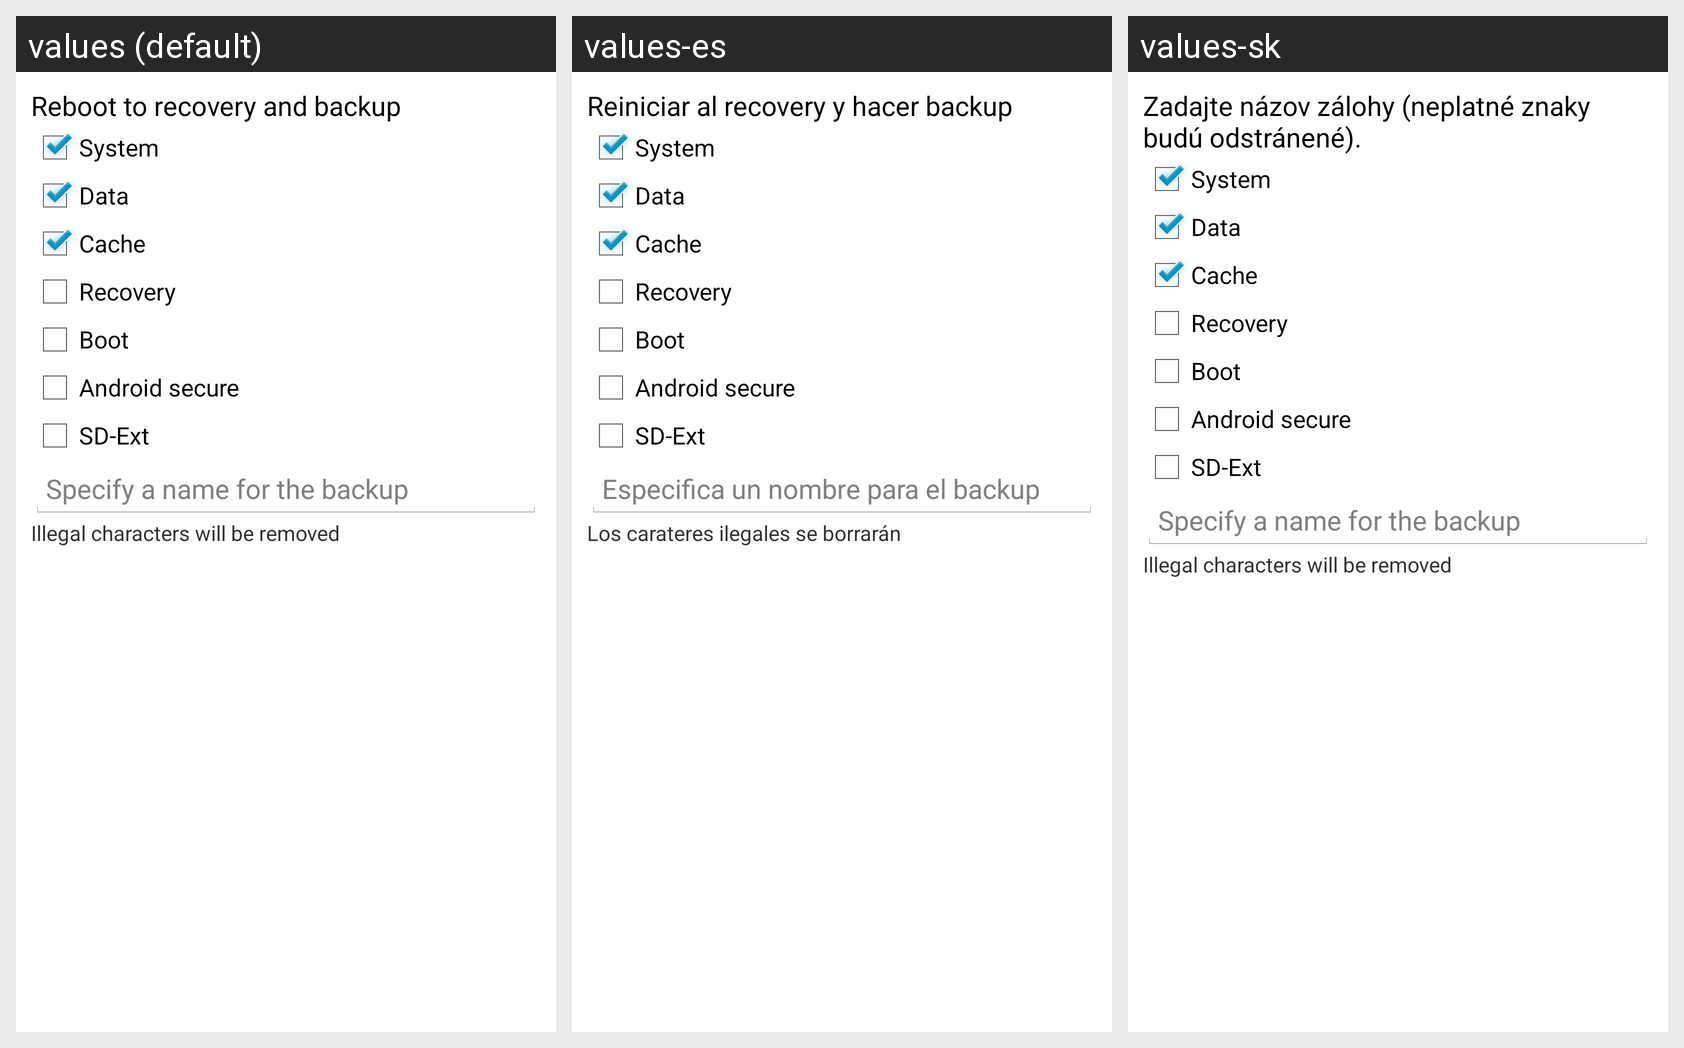

Translations of the strings shown on this Android screen, per locale in the grid:
Android screen res/layout/dialog_backup.xml rendered under 3 locales, left to right: values (default), values-es, values-sk. Device: Nexus 5 (rendered at 1080×1920; each locale shown at half size, 540×960, under a caption strip naming it); theme AppTheme.
Other locales in the repository, not shown: values-ca, values-de, values-ja.
Strings drawn on this screen, with the default value and each locale's value (text and hints the layout hard-codes, and strings that could not be matched under every locale, appear in the picture but are not listed):

alert_backup_message
  values: Reboot to recovery and backup
  values-es: Reiniciar al recovery y hacer backup
  values-sk: Zadajte názov zálohy (neplatné znaky budú odstránené).

system
  values: System
  values-es: System
  values-sk: System

data
  values: Data
  values-es: Data
  values-sk: Data

cache
  values: Cache
  values-es: Cache
  values-sk: Cache

recovery
  values: Recovery
  values-es: Recovery
  values-sk: Recovery

boot
  values: Boot
  values-es: Boot
  values-sk: Boot

androidsecure
  values: Android secure
  values-es: Android secure
  values-sk: Android secure

sdext
  values: SD-Ext
  values-es: SD-Ext
  values-sk: SD-Ext

alert_backup_name
  values: Specify a name for the backup
  values-es: Especifica un nombre para el backup
  values-sk: Specify a name for the backup  [not translated; the default value is used]

alert_backup_message2
  values: Illegal characters will be removed
  values-es: Los carateres ilegales se borrarán
  values-sk: Illegal characters will be removed  [not translated; the default value is used]
